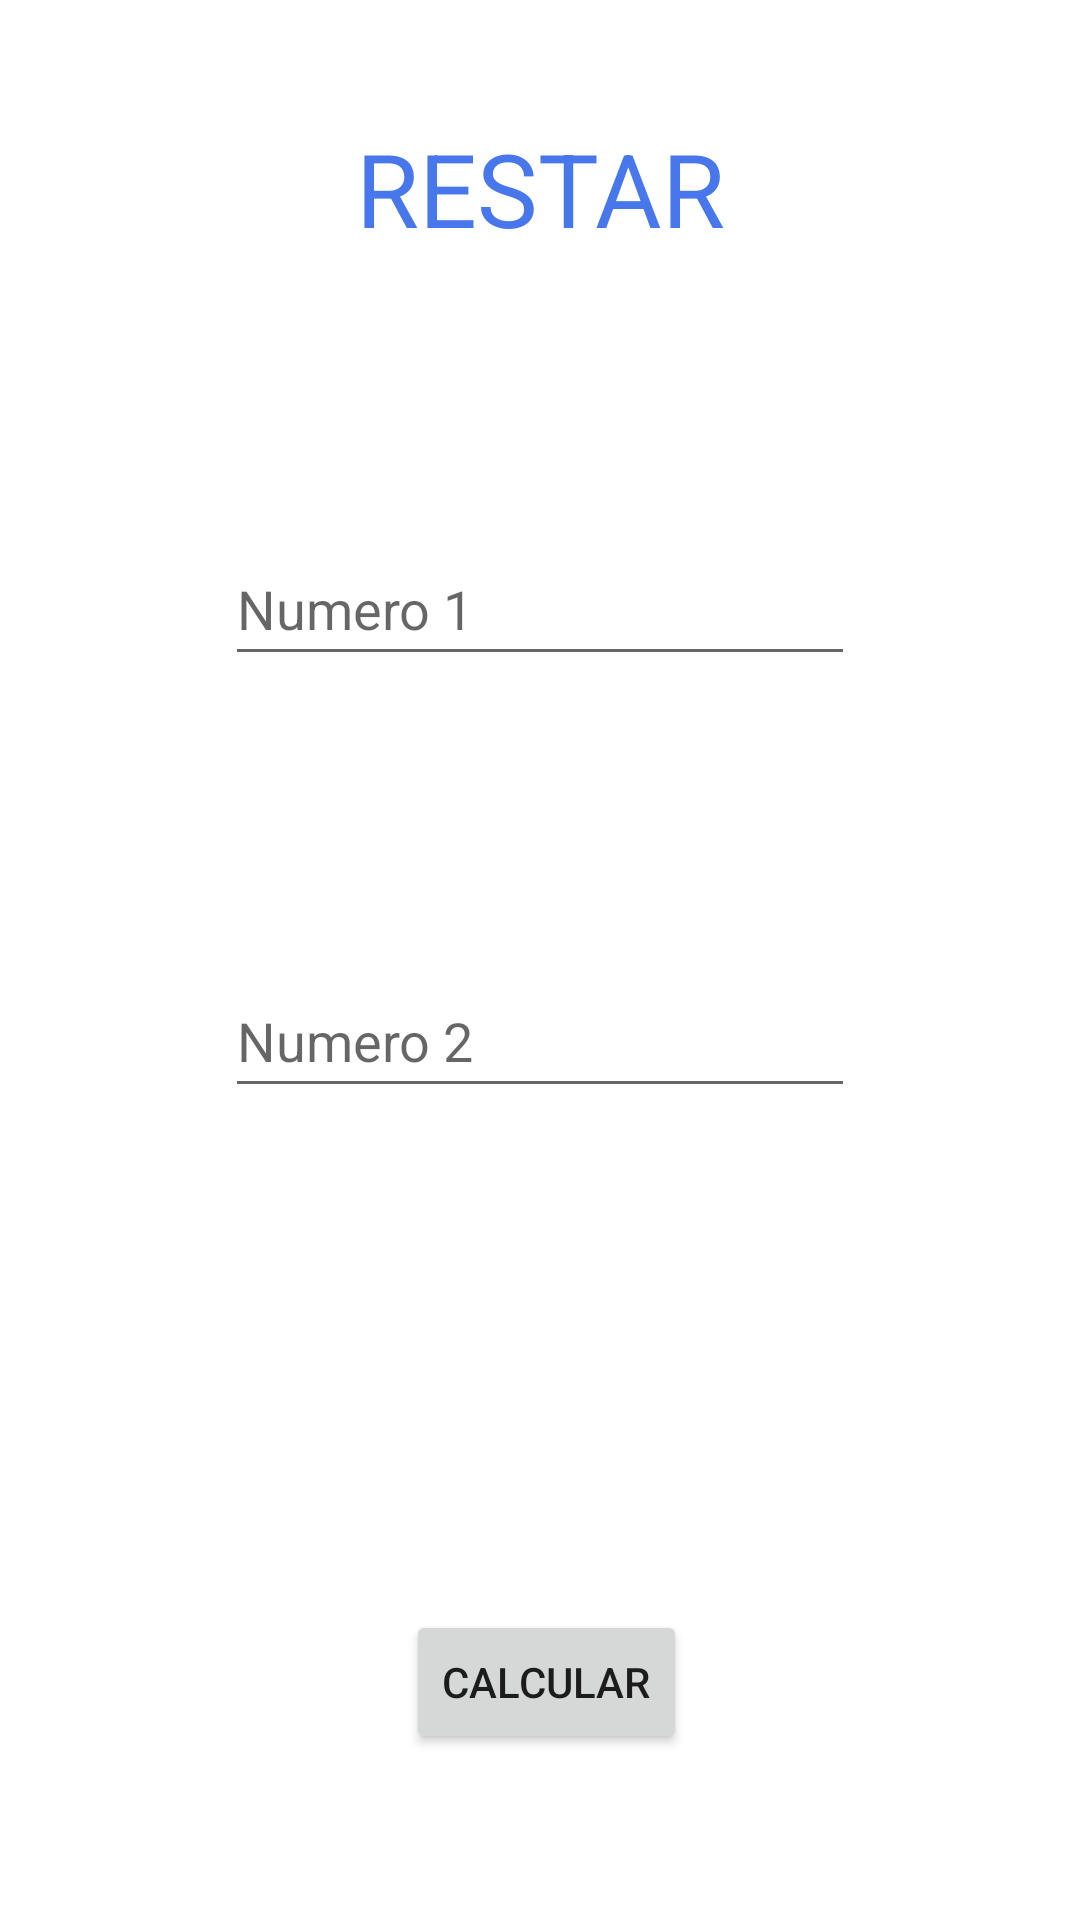

The Android layout XML behind this screen, and the referenced resources:
<!-- AndroidManifest.xml: application theme Theme.NuevasActividades -->
<!-- res/layout/activity_restar.xml -->
<?xml version="1.0" encoding="utf-8"?>
<androidx.constraintlayout.widget.ConstraintLayout xmlns:android="http://schemas.android.com/apk/res/android"
    xmlns:app="http://schemas.android.com/apk/res-auto"
    xmlns:tools="http://schemas.android.com/tools"
    android:layout_width="match_parent"
    android:layout_height="match_parent"
    tools:context=".Restar">

    <TextView
        android:id="@+id/lblRestar"
        android:layout_width="wrap_content"
        android:layout_height="wrap_content"
        android:layout_marginTop="40dp"
        android:text="RESTAR"
        android:textAlignment="center"
        android:textColor="#4877EC"
        android:textSize="34sp"
        app:layout_constraintEnd_toEndOf="parent"
        app:layout_constraintStart_toStartOf="parent"
        app:layout_constraintTop_toTopOf="parent" />

    <EditText
        android:id="@+id/txtNumero1"
        android:layout_width="wrap_content"
        android:layout_height="wrap_content"
        android:layout_marginTop="92dp"
        android:ems="10"
        android:hint="Numero 1"
        android:inputType="number"
        android:minHeight="48dp"
        app:layout_constraintEnd_toEndOf="parent"
        app:layout_constraintStart_toStartOf="parent"
        app:layout_constraintTop_toBottomOf="@+id/lblRestar" />

    <EditText
        android:id="@+id/txtNumero2"
        android:layout_width="wrap_content"
        android:layout_height="wrap_content"
        android:layout_marginTop="96dp"
        android:ems="10"
        android:hint="Numero 2"
        android:inputType="number"
        android:minHeight="48dp"
        app:layout_constraintEnd_toEndOf="parent"
        app:layout_constraintStart_toStartOf="parent"
        app:layout_constraintTop_toBottomOf="@+id/txtNumero1" />

    <Button
        android:id="@+id/btnCalcular"
        android:layout_width="wrap_content"
        android:layout_height="wrap_content"
        android:layout_marginTop="152dp"
        android:text="@string/calcular"
        app:layout_constraintBottom_toBottomOf="parent"
        app:layout_constraintEnd_toEndOf="parent"
        app:layout_constraintHorizontal_bias="0.508"
        app:layout_constraintStart_toStartOf="parent"
        app:layout_constraintTop_toBottomOf="@+id/txtNumero2"
        app:layout_constraintVertical_bias="0.217" />

    <TextView
        android:id="@+id/lblResultadoRestar"
        android:layout_width="wrap_content"
        android:layout_height="wrap_content"
        app:layout_constraintBottom_toTopOf="@+id/btnCalcular"
        app:layout_constraintEnd_toEndOf="parent"
        app:layout_constraintStart_toStartOf="parent"
        app:layout_constraintTop_toBottomOf="@+id/txtNumero2" />
</androidx.constraintlayout.widget.ConstraintLayout>
<!-- resources referenced by this layout -->
<resources>
  <string name="calcular">CALCULAR</string>
  <style name="Theme.NuevasActividades" parent="Theme.MaterialComponents.DayNight.DarkActionBar">
          
          <item name="colorPrimary">@color/purple_500</item>
          <item name="colorPrimaryVariant">@color/purple_700</item>
          <item name="colorOnPrimary">@color/white</item>
          
          <item name="colorSecondary">@color/teal_200</item>
          <item name="colorSecondaryVariant">@color/teal_700</item>
          <item name="colorOnSecondary">@color/black</item>
          
          <item name="android:statusBarColor" tools:targetApi="l">?attr/colorPrimaryVariant</item>
          
      </style>
  <!-- not gathered from this repository: default colours our renderer supplied (Android Studio template values) -->
  <color name="purple_500">#FF6200EE</color>
  <color name="purple_700">#FF3700B3</color>
  <color name="teal_200">#FF03DAC5</color>
  <color name="teal_700">#FF018786</color>
  <color name="black">#FF000000</color>
  <color name="white">#FFFFFFFF</color>
</resources>
